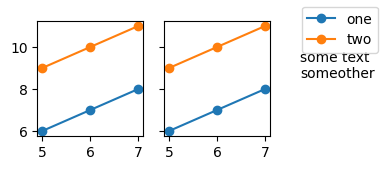

Source code (Python):
# -*- coding: utf-8 -*-
"""
Created on Sat Aug 10 16:59:25 2019

[redacted]
"""

import matplotlib.pyplot as plt

x = [5,6,7]
y1= [6,7,8]
y2 = [9,10,11]

plt.style.use('default')
fig, ax = plt.subplots(nrows = 1, ncols = 2, sharey='row', sharex = 'col', figsize=(3,1.5))
textstr = 'some text\nsomeother'
for i in range(2):
    ax[i].plot(x,y1, label = 'one', marker='o')
    ax[i].plot(x,y2, label = 'two', marker='o')
#    ax[i].text()
    h,l = ax[i].get_legend_handles_labels()
    
fig.text(1, 0.5,textstr)
fig.legend(h,l)  
